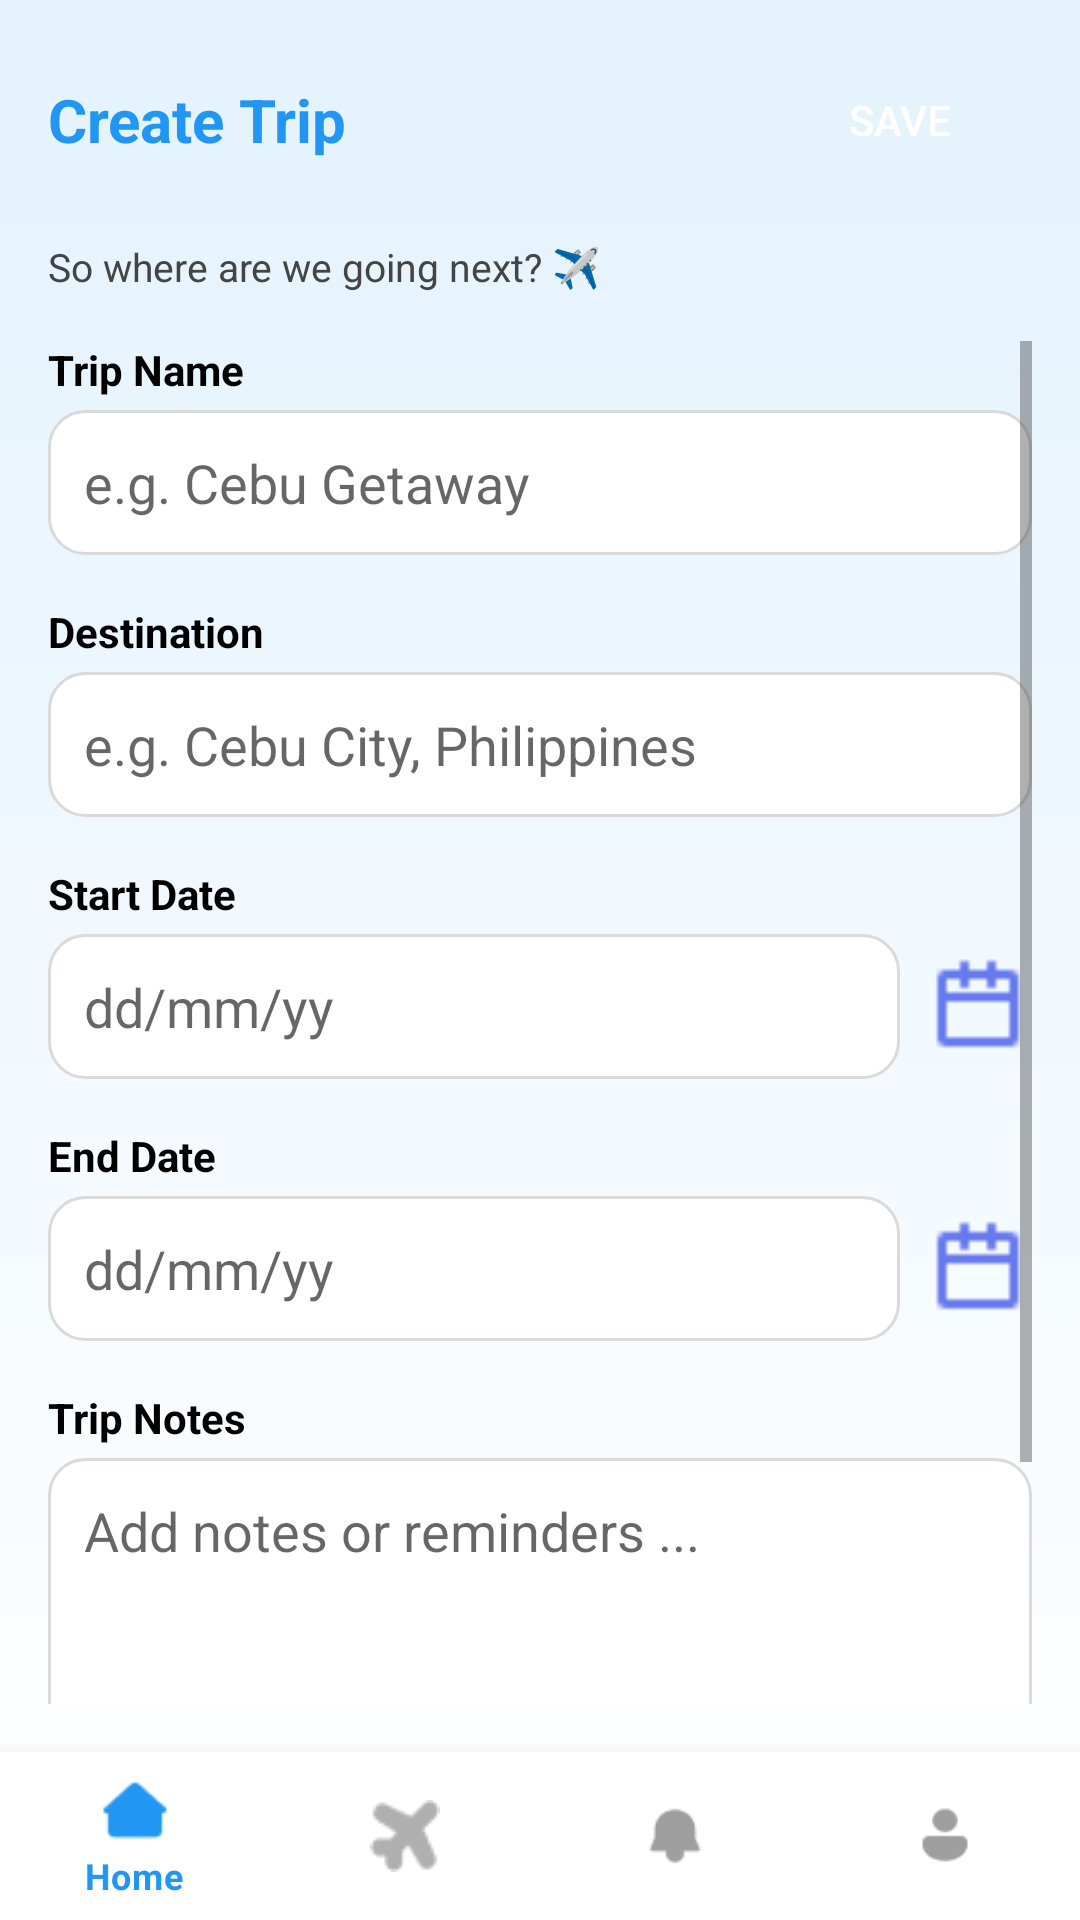

This screen was rendered from an Android layout file. Write that file and the resources it references.
<!-- AndroidManifest.xml: application theme Theme.TripMate -->
<!-- res/layout/activity_create_trip.xml -->
<?xml version="1.0" encoding="utf-8"?>
<androidx.constraintlayout.widget.ConstraintLayout
    xmlns:android="http://schemas.android.com/apk/res/android"
    xmlns:app="http://schemas.android.com/apk/res-auto"
    xmlns:tools="http://schemas.android.com/tools"
    android:layout_width="match_parent"
    android:layout_height="match_parent"
    android:background="@drawable/bg_gradient"
    tools:context=".CreateTripActivity">

    
    <LinearLayout
        android:id="@+id/headerSection"
        android:layout_width="match_parent"
        android:layout_height="wrap_content"
        android:orientation="horizontal"
        android:padding="16dp"
        android:gravity="center_vertical"
        app:layout_constraintTop_toTopOf="parent">

        <TextView
            android:layout_width="0dp"
            android:layout_height="wrap_content"
            android:layout_weight="1"
            android:text="Create Trip"
            android:textColor="#2196F3"
            android:textStyle="bold"
            android:textSize="20sp"/>

        <Button
            android:id="@+id/btnSaveTrip"
            android:layout_width="wrap_content"
            android:layout_height="wrap_content"
            android:text="Save"
            android:textColor="#FFFFFF"
            android:background="@drawable/rounded_button_primary"
            android:paddingHorizontal="16dp"/>
    </LinearLayout>

    
    <TextView
        android:id="@+id/tvSubtitle"
        android:layout_width="wrap_content"
        android:layout_height="wrap_content"
        android:text="So where are we going next? ✈️"
        android:textColor="#444444"
        android:textSize="13sp"
        app:layout_constraintTop_toBottomOf="@id/headerSection"
        app:layout_constraintStart_toStartOf="parent"
        android:layout_marginStart="16dp"
        android:layout_marginBottom="4dp"/>

    
    <ScrollView
        android:layout_width="match_parent"
        android:layout_height="0dp"
        app:layout_constraintTop_toBottomOf="@id/tvSubtitle"
        app:layout_constraintBottom_toTopOf="@id/bottomNav"
        android:padding="16dp">

        <LinearLayout
            android:layout_width="match_parent"
            android:layout_height="wrap_content"
            android:orientation="vertical">

            
            <TextView
                android:layout_width="wrap_content"
                android:layout_height="wrap_content"
                android:text="Trip Name"
                android:textStyle="bold"
                android:textColor="#000000"
                android:layout_marginBottom="4dp"/>
            <EditText
                android:id="@+id/etTripName"
                android:layout_width="match_parent"
                android:layout_height="wrap_content"
                android:hint="e.g. Cebu Getaway"
                android:background="@drawable/edittext_bg"
                android:padding="12dp"
                android:layout_marginBottom="16dp"/>

            
            <TextView
                android:layout_width="wrap_content"
                android:layout_height="wrap_content"
                android:text="Destination"
                android:textStyle="bold"
                android:textColor="#000000"
                android:layout_marginBottom="4dp"/>
            <EditText
                android:id="@+id/etDestination"
                android:layout_width="match_parent"
                android:layout_height="wrap_content"
                android:hint="e.g. Cebu City, Philippines"
                android:background="@drawable/edittext_bg"
                android:padding="12dp"
                android:layout_marginBottom="16dp"/>

            
            <TextView
                android:layout_width="wrap_content"
                android:layout_height="wrap_content"
                android:text="Start Date"
                android:textStyle="bold"
                android:textColor="#000000"
                android:layout_marginBottom="4dp"/>
            <LinearLayout
                android:layout_width="match_parent"
                android:layout_height="wrap_content"
                android:orientation="horizontal"
                android:gravity="center_vertical"
                android:layout_marginBottom="16dp">

                <EditText
                    android:id="@+id/etStartDate"
                    android:layout_width="0dp"
                    android:layout_height="wrap_content"
                    android:layout_weight="1"
                    android:hint="dd/mm/yy"
                    android:background="@drawable/edittext_bg"
                    android:padding="12dp"
                    android:focusable="false"/>

                <ImageView
                    android:id="@+id/btnStartDate"
                    android:layout_width="36dp"
                    android:layout_height="36dp"
                    android:src="@drawable/ic_calendar"
                    android:layout_marginStart="8dp"/>
            </LinearLayout>

            
            <TextView
                android:layout_width="wrap_content"
                android:layout_height="wrap_content"
                android:text="End Date"
                android:textStyle="bold"
                android:textColor="#000000"
                android:layout_marginBottom="4dp"/>
            <LinearLayout
                android:layout_width="match_parent"
                android:layout_height="wrap_content"
                android:orientation="horizontal"
                android:gravity="center_vertical"
                android:layout_marginBottom="16dp">

                <EditText
                    android:id="@+id/etEndDate"
                    android:layout_width="0dp"
                    android:layout_height="wrap_content"
                    android:layout_weight="1"
                    android:hint="dd/mm/yy"
                    android:background="@drawable/edittext_bg"
                    android:padding="12dp"
                    android:focusable="false"/>

                <ImageView
                    android:id="@+id/btnEndDate"
                    android:layout_width="36dp"
                    android:layout_height="36dp"
                    android:src="@drawable/ic_calendar"
                    android:layout_marginStart="8dp"/>
            </LinearLayout>

            
            <TextView
                android:layout_width="wrap_content"
                android:layout_height="wrap_content"
                android:text="Trip Notes"
                android:textStyle="bold"
                android:textColor="#000000"
                android:layout_marginBottom="4dp"/>
            <EditText
                android:id="@+id/etNotes"
                android:layout_width="match_parent"
                android:layout_height="100dp"
                android:hint="Add notes or reminders ..."
                android:background="@drawable/edittext_bg"
                android:padding="12dp"
                android:gravity="top"
                android:layout_marginBottom="16dp"/>

            
            <TextView
                android:layout_width="wrap_content"
                android:layout_height="wrap_content"
                android:text="Trip Members"
                android:textStyle="bold"
                android:textColor="#000000"
                android:layout_marginBottom="4dp"/>

            <Button
                android:id="@+id/btnInviteMembers"
                android:layout_width="195dp"
                android:layout_height="wrap_content"
                android:layout_marginBottom="16dp"
                android:background="@drawable/rounded_button_secondary"
                android:text="👤 Invite"
                android:textColor="#FFFFFF" />
        </LinearLayout>
    </ScrollView>

    
    <com.google.android.material.bottomnavigation.BottomNavigationView
        android:id="@+id/bottomNav"
        android:layout_width="0dp"
        android:layout_height="wrap_content"
        android:background="#FFFFFF"
        app:itemIconTint="@color/nav_item_selector"
        app:itemTextColor="@color/nav_item_selector"
        app:menu="@menu/bottom_nav_menu"
        app:layout_constraintBottom_toBottomOf="parent"
        app:layout_constraintStart_toStartOf="parent"
        app:layout_constraintEnd_toEndOf="parent"/>

</androidx.constraintlayout.widget.ConstraintLayout>
<!-- resources referenced by this layout -->
<resources>
  <!-- drawable bg_gradient (drawable) -->
  <?xml version="1.0" encoding="utf-8"?>
      <shape xmlns:android="http://schemas.android.com/apk/res/android" android:shape="rectangle">
          <gradient
              android:startColor="#E3F2FD"
              android:endColor="#FFFFFF"
              android:angle="270"/>
      </shape>
  <!-- drawable edittext_bg (drawable) -->
  <?xml version="1.0" encoding="utf-8"?>
  <shape xmlns:android="http://schemas.android.com/apk/res/android"
      android:shape="rectangle">
      <solid android:color="#FFFFFF"/>
      <corners android:radius="12dp"/>
      <stroke android:width="1dp" android:color="#DADADA"/>
      <padding android:left="8dp" android:right="8dp" android:top="6dp" android:bottom="6dp"/>
  </shape>
  <!-- drawable ic_calendar: png bitmap (drawable, 290 bytes) -->
  <!-- drawable rounded_button_secondary (drawable) -->
  <?xml version="1.0" encoding="utf-8"?>
  <shape xmlns:android="http://schemas.android.com/apk/res/android" android:shape="rectangle">
      <solid android:color="#FFFFFF"/>
      <corners android:radius="16dp"/>
      <stroke android:width="1dp" android:color="#2196F3"/>
  </shape>
  <style name="Theme.TripMate" parent="Theme.MaterialComponents.DayNight.NoActionBar">
          
          <item name="colorPrimary">@color/primary_blue</item>
          <item name="colorPrimaryVariant">@color/icon_blue</item>
          <item name="colorOnPrimary">@color/white</item>
  
          
          <item name="colorSecondary">@color/teal_200</item>
          <item name="colorSecondaryVariant">@color/teal_700</item>
          <item name="colorOnSecondary">@color/black</item>
  
          
          <item name="android:statusBarColor">@color/primary_blue</item>
  
          
          <item name="android:windowBackground">@color/background_blue</item>
          <item name="colorBackground">@color/background_blue</item>
          <item name="colorSurface">@color/card_white</item>
          <item name="colorOnSurface">@color/black</item>
      </style>
  <color name="primary_blue">#3A4DE7</color>
  <color name="icon_blue">#6CA6F7</color>
  <color name="white">#FFFFFFFF</color>
  <color name="teal_200">#FF03DAC5</color>
  <color name="teal_700">#FF018786</color>
  <color name="black">#FF000000</color>
  <color name="background_blue">#E6F3FC</color>
  <color name="card_white">#FFFFFFFF</color>
</resources>
